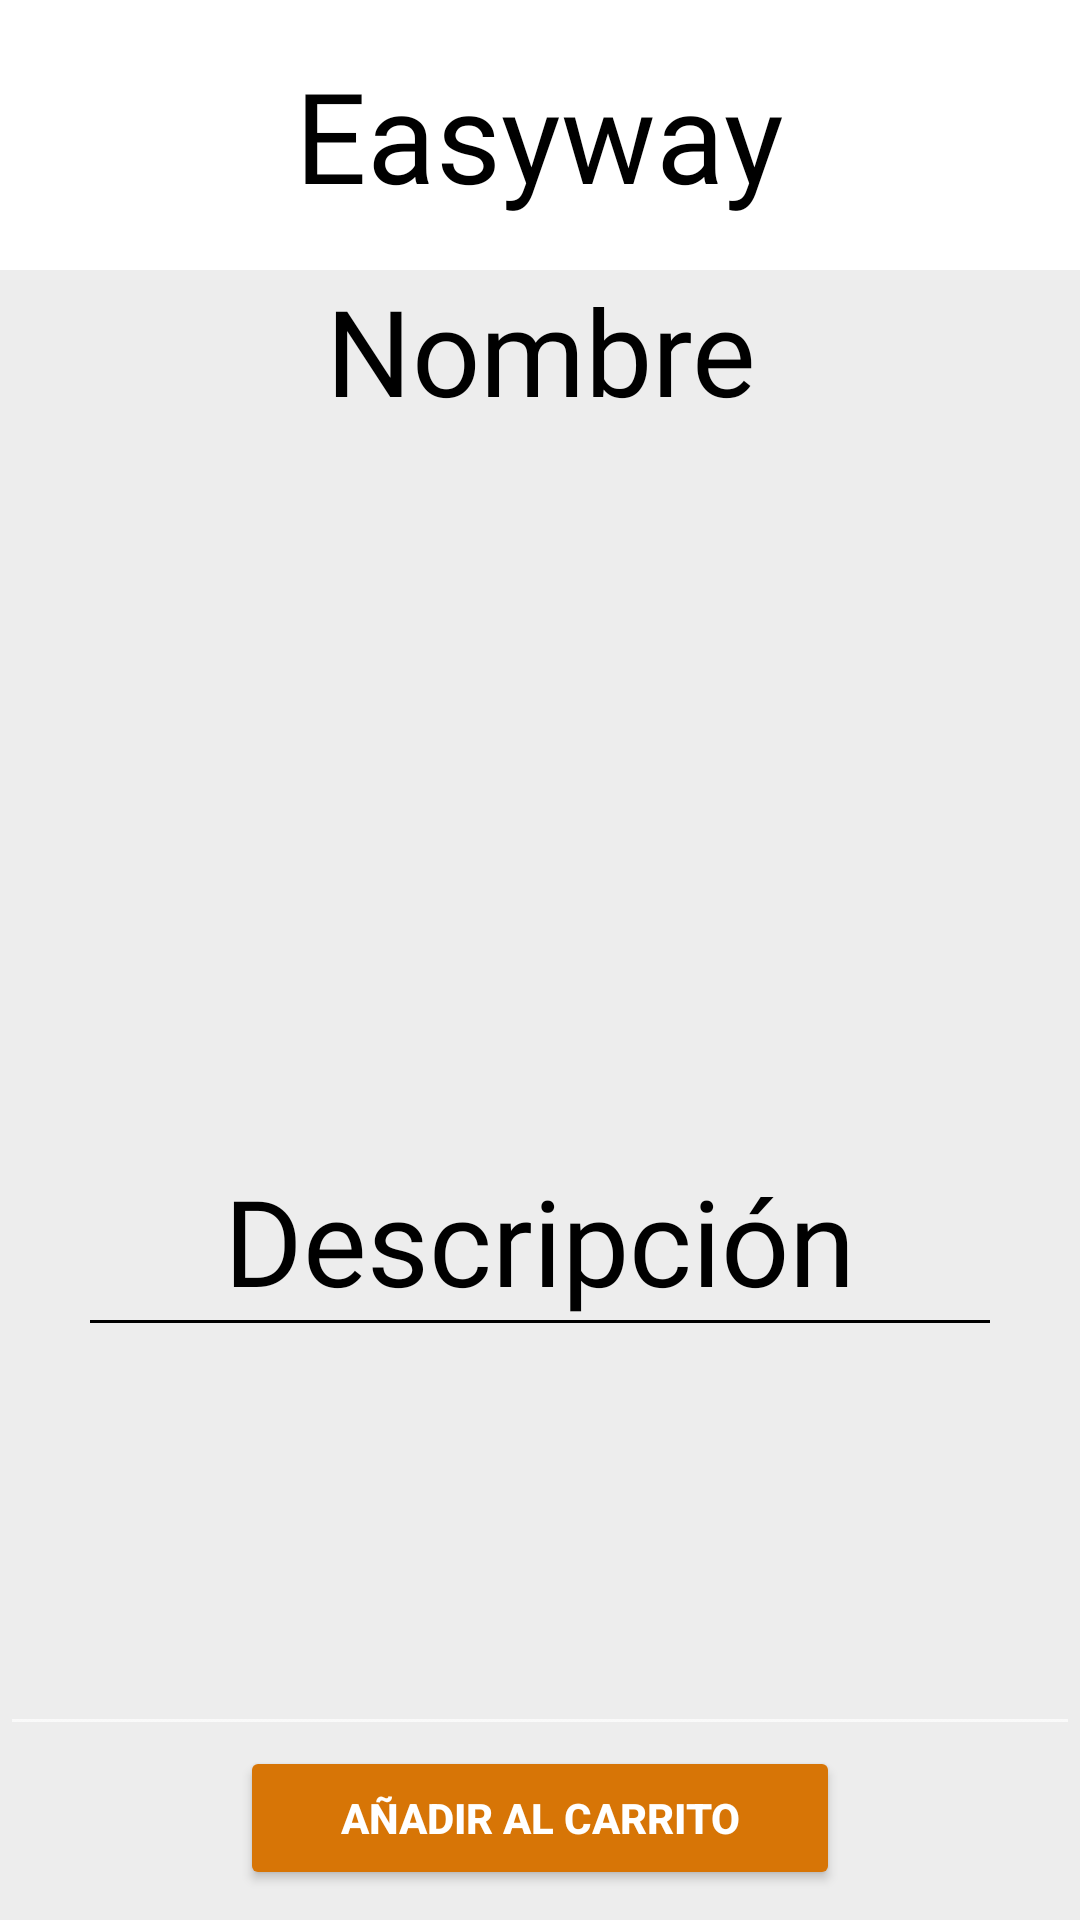

Here is an Android app screen rendered from its layout file. Give the layout XML and the strings, colors and styles it references.
<!-- AndroidManifest.xml: application theme Theme.Design.NoActionBar -->
<!-- res/layout/fragment_complex_product_view.xml -->
<?xml version="1.0" encoding="utf-8"?>
<FrameLayout xmlns:android="http://schemas.android.com/apk/res/android"
    xmlns:tools="http://schemas.android.com/tools"
    android:layout_width="match_parent"
    android:layout_height="match_parent"
    xmlns:app="http://schemas.android.com/apk/res-auto"
    tools:context=".ComplexProductView"
    android:background="@color/layoutGrey">


    <RelativeLayout
        android:layout_width="match_parent"
        android:layout_height="match_parent">

        <RelativeLayout
            android:id="@+id/header"
            android:layout_width="match_parent"
            android:layout_height="90dp"
            android:layout_alignParentTop="true"
            android:background="@color/white">

            <TextView
                android:id="@+id/textView"
                android:layout_width="wrap_content"
                android:layout_height="wrap_content"
                android:layout_centerInParent="true"
                android:fontFamily="@font/oswald"
                android:text="Easyway"
                android:textColor="#000000"
                android:textSize="42sp" />

            <ImageButton
                android:id="@+id/backButton"
                android:layout_width="wrap_content"
                android:layout_height="wrap_content"
                android:layout_alignParentStart="true"
                android:layout_centerVertical="true"
                android:backgroundTint="#00FFFFFF"
                android:contentDescription="Volver para atras"
                app:srcCompat="@drawable/baseline_arrow_back_24" />
        </RelativeLayout>

        <TextView
            android:id="@+id/productName"
            android:layout_width="wrap_content"
            android:layout_height="wrap_content"
            android:layout_below="@id/header"
            android:textColor="@color/black"
            android:fontFamily="@font/oswald"
            android:textSize="40sp"
            android:layout_centerHorizontal="true"
            android:textAlignment="center"
            android:text="Nombre" />

        <ImageView
            android:id="@+id/productImage"
            android:layout_width="300dp"
            android:layout_height="200dp"
            android:layout_below="@id/productName"
            android:layout_centerHorizontal="true"
            android:src="@drawable/producto" />

        <TextView
            android:id="@+id/productPrice"
            android:layout_width="wrap_content"
            android:layout_height="wrap_content"
            android:layout_below="@id/productImage"
            android:textColor="@color/black"
            android:fontFamily="@font/oswald"
            android:background="@color/invisible"
            android:textSize="30sp"
            android:layout_centerHorizontal="true"
            android:text="" />

        <TextView
            android:id="@+id/productDescriptionTitle"
            android:layout_width="wrap_content"
            android:layout_height="wrap_content"
            android:layout_below="@id/productPrice"
            android:textColor="@color/black"
            android:fontFamily="@font/oswald"
            android:background="@color/invisible"
            android:textSize="40sp"
            android:layout_centerHorizontal="true"
            android:layout_marginTop="3dp"
            android:text="Descripción" />

        <View
            android:id="@+id/divider4"
            android:layout_width="300dp"
            android:layout_centerHorizontal="true"
            android:layout_below="@id/productDescriptionTitle"
            android:layout_height="1dp"
            android:background="@color/black" />

        <EditText
            android:id="@+id/productDescription"
            android:layout_width="375dp"
            android:layout_height="wrap_content"
            android:layout_below="@id/divider4"
            android:layout_centerHorizontal="true"
            android:ems="10"
            android:layout_above="@id/addToCartBtn"
            android:textColorHint="@color/invisible"
            android:editable="false"
            android:cursorVisible="false"
            android:textColor="@color/black"
            android:textAlignment="center"
            android:minHeight="48dp" />

        <Button
            android:id="@+id/addToCartBtn"
            android:layout_width="wrap_content"
            android:layout_height="wrap_content"
            android:layout_alignParentBottom="true"
            android:layout_centerHorizontal="true"
            android:layout_marginBottom="10dp"
            android:width="200dp"
            android:backgroundTint="@color/orange"
            android:text="AÑADIR AL CARRITO"
            android:textStyle="bold"
            tools:ignore="TextSizeCheck" />


    </RelativeLayout>
</FrameLayout>
<!-- resources referenced by this layout -->
<resources>
  <color name="black">#FF000000</color>
  <color name="invisible">#00FFFFFF</color>
  <color name="layoutGrey">#EDEDED</color>
  <color name="orange">#FFD77506</color>
  <color name="white">#FFFFFFFF</color>
</resources>
